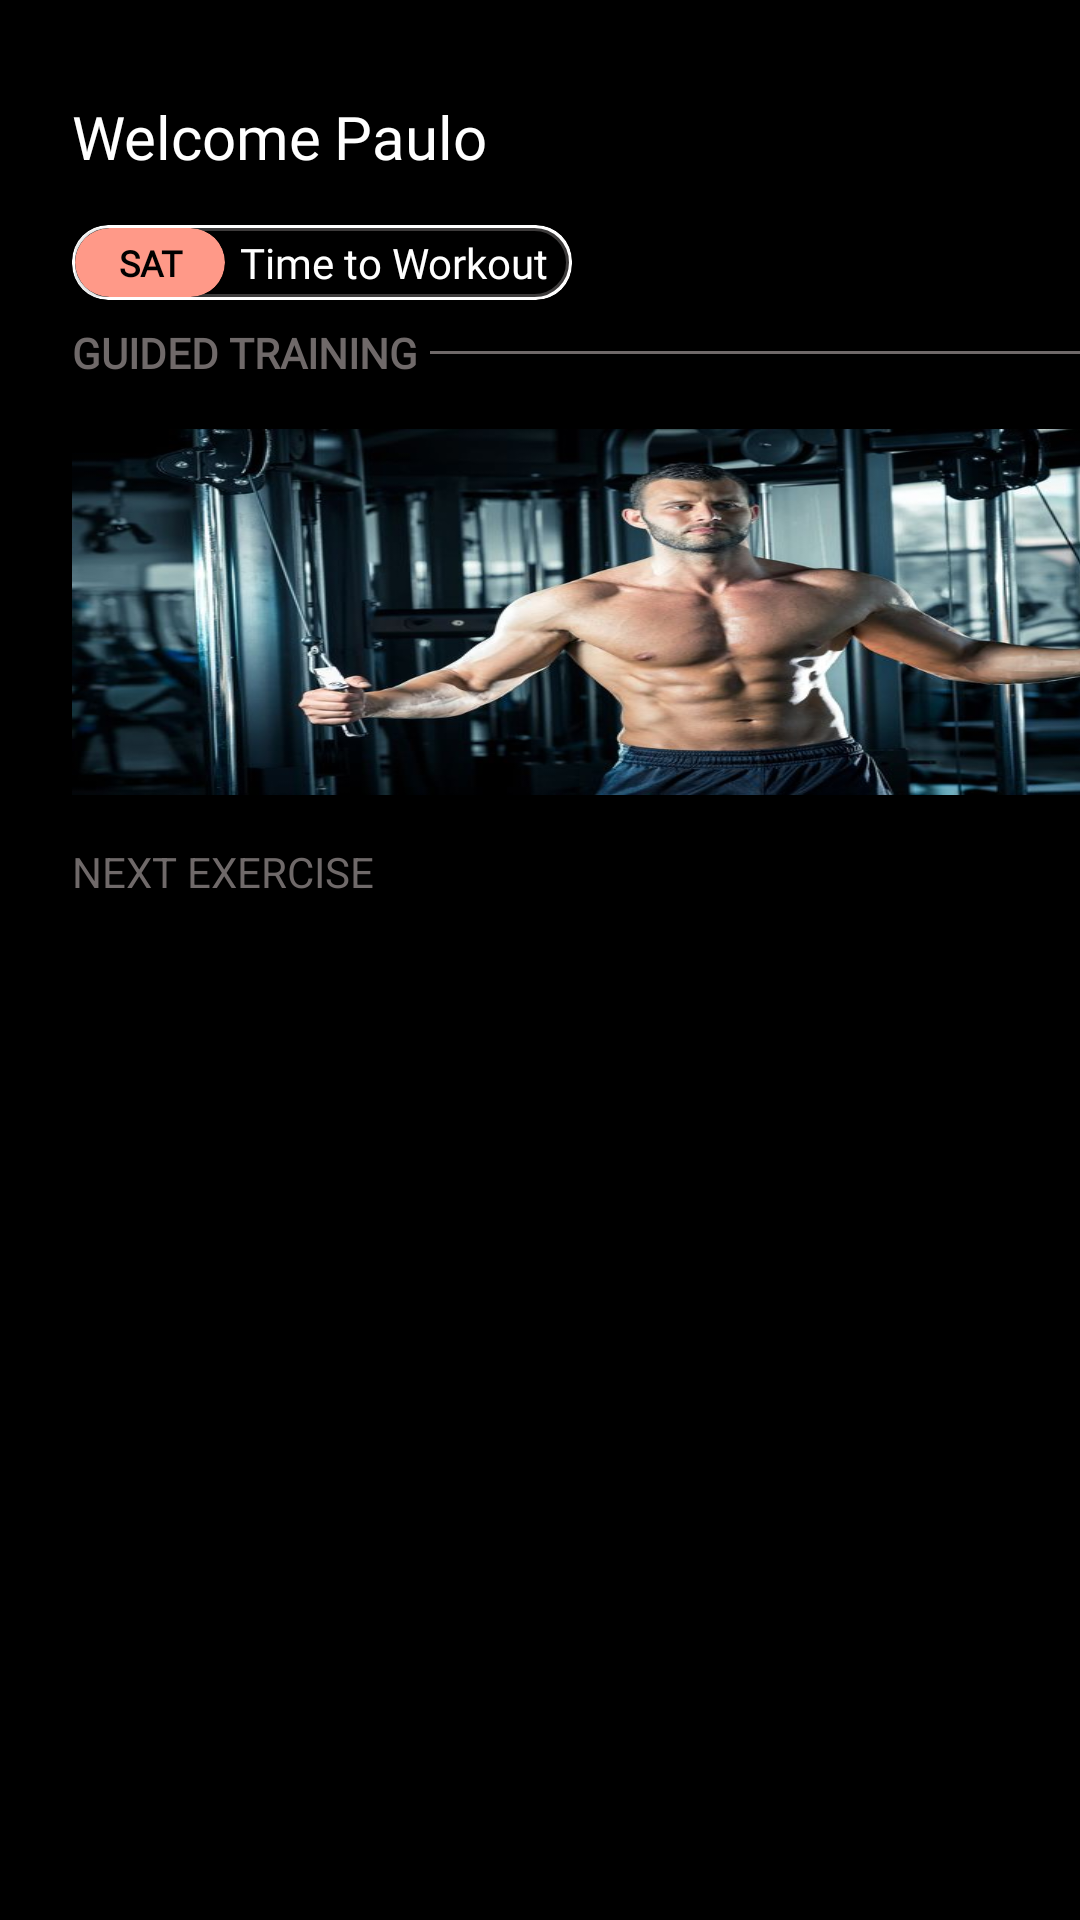

Layout XML and referenced resources for this Android screen:
<!-- AndroidManifest.xml: application theme Theme.AppCompat.DayNight.NoActionBar -->
<!-- res/layout/frag_home.xml -->
<?xml version="1.0" encoding="utf-8"?>
<FrameLayout

    xmlns:android="http://schemas.android.com/apk/res/android"
    xmlns:tools="http://schemas.android.com/tools"
    android:layout_width="match_parent"
    android:layout_height="match_parent"
    xmlns:app="http://schemas.android.com/apk/res-auto"
    android:background="@color/black"
    tools:context=".fragments.Home">


    <androidx.constraintlayout.widget.ConstraintLayout
        android:layout_width="match_parent"
        android:layout_height="match_parent">

        <TextView
            android:id="@+id/displayTitle"
            android:layout_width="wrap_content"
            android:layout_height="wrap_content"
            android:layout_marginTop="16dp"
            android:text="NEXT EXERCISE"
            android:textColor="@color/whitegray"
            android:textSize="14sp"
            app:layout_constraintStart_toStartOf="@+id/ivProgram"
            app:layout_constraintTop_toBottomOf="@+id/ivProgram" />

        <TextView
            android:id="@+id/displayCurrentProgram"
            android:layout_width="wrap_content"
            android:layout_height="wrap_content"
            android:layout_marginTop="8dp"
            android:fontFamily="@font/actor"
            android:text="GUIDED TRAINING"
            android:textColor="@color/whitegray"
            android:textSize="14sp"
            android:textStyle="bold"
            app:layout_constraintStart_toStartOf="@+id/cardView7"
            app:layout_constraintTop_toBottomOf="@+id/cardView7" />

        <TextView
            android:id="@+id/textView8"
            android:layout_width="wrap_content"
            android:layout_height="wrap_content"
            android:layout_marginStart="24dp"
            android:layout_marginTop="32dp"
            android:fontFamily="@font/amaranth"
            android:text="Welcome"
            android:textColor="@color/white"
            android:textSize="20sp"
            app:layout_constraintStart_toStartOf="parent"
            app:layout_constraintTop_toTopOf="parent" />

        <TextView
            android:id="@+id/textView19"
            android:layout_width="280dp"
            android:layout_height="1dp"
            android:layout_marginStart="4dp"
            android:background="@color/whitegray"
            android:textColor="@color/whitegray"
            app:layout_constraintBottom_toBottomOf="@+id/displayCurrentProgram"
            app:layout_constraintStart_toEndOf="@+id/displayCurrentProgram"
            app:layout_constraintTop_toTopOf="@+id/displayCurrentProgram" />

        <ImageView
            android:id="@+id/ivProgram"
            android:layout_width="370dp"
            android:layout_height="122dp"
            android:layout_marginStart="24dp"
            android:layout_marginTop="16dp"
            android:layout_marginEnd="24dp"
            android:layout_marginBottom="16dp"
            android:scaleType="fitXY"
            android:src="@drawable/bg_home"
            app:layout_constraintBottom_toTopOf="@+id/displayTitle"
            app:layout_constraintEnd_toEndOf="parent"
            app:layout_constraintHorizontal_bias="0.0"
            app:layout_constraintStart_toStartOf="parent"
            app:layout_constraintTop_toBottomOf="@+id/displayCurrentProgram" />

        <TextView
            android:id="@+id/textView13"
            android:layout_width="wrap_content"
            android:layout_height="wrap_content"
            android:layout_marginStart="4dp"
            android:fontFamily="@font/amaranth"
            android:text="Paulo"
            android:textColor="@color/white"
            android:textSize="20sp"
            app:layout_constraintBottom_toBottomOf="@+id/textView8"
            app:layout_constraintStart_toEndOf="@+id/textView8"
            app:layout_constraintTop_toTopOf="parent"
            app:layout_constraintVertical_bias="1.0" />

        <androidx.cardview.widget.CardView
            android:id="@+id/cardView7"
            android:layout_width="wrap_content"
            android:layout_height="wrap_content"
            android:layout_marginTop="16dp"
            android:background="@drawable/bg_cv_clack"
            app:cardCornerRadius="12dp"
            app:layout_constraintStart_toStartOf="@+id/textView8"
            app:layout_constraintTop_toBottomOf="@+id/textView8">

            <androidx.constraintlayout.widget.ConstraintLayout
                android:layout_width="match_parent"
                android:layout_height="match_parent"
                android:layout_margin="1dp"
                android:background="@drawable/bg_cv_clack">

                <TextView
                    android:id="@+id/dayStatus"
                    android:layout_width="wrap_content"
                    android:layout_height="wrap_content"
                    android:layout_marginStart="5dp"
                    android:layout_marginTop="2dp"
                    android:layout_marginEnd="7dp"
                    android:layout_marginBottom="2dp"
                    android:fontFamily="@font/allerta"
                    android:text="Time to Workout"
                    android:textColor="@color/white"
                    app:layout_constraintBottom_toBottomOf="parent"
                    app:layout_constraintEnd_toEndOf="parent"
                    app:layout_constraintHorizontal_bias="0.0"
                    app:layout_constraintStart_toEndOf="@+id/cardView6"
                    app:layout_constraintTop_toTopOf="parent"
                    app:layout_constraintVertical_bias="0.0" />

                <androidx.cardview.widget.CardView
                    android:id="@+id/cardView6"
                    android:layout_width="50dp"
                    android:layout_height="23dp"
                    android:backgroundTint="@color/light_orange"
                    android:textAlignment="center"
                    app:cardCornerRadius="12dp"
                    app:layout_constraintBottom_toBottomOf="parent"
                    app:layout_constraintStart_toStartOf="parent"
                    app:layout_constraintTop_toTopOf="parent">

                    <androidx.constraintlayout.widget.ConstraintLayout
                        android:layout_width="match_parent"
                        android:layout_height="match_parent">

                        <TextView
                            android:id="@+id/displayDate"

                            android:layout_width="match_parent"
                            android:layout_height="wrap_content"
                            android:layout_marginTop="2dp"
                            android:layout_marginBottom="2dp"
                            android:fontFamily="@font/poppins"
                            android:text="SAT"
                            android:textAlignment="center"
                            android:textColor="@color/black"
                            android:textSize="12sp"
                            android:textStyle="bold"
                            app:layout_constraintBottom_toBottomOf="parent"
                            app:layout_constraintEnd_toEndOf="parent"
                            app:layout_constraintStart_toStartOf="parent"
                            app:layout_constraintTop_toTopOf="parent" />
                    </androidx.constraintlayout.widget.ConstraintLayout>

                </androidx.cardview.widget.CardView>
            </androidx.constraintlayout.widget.ConstraintLayout>

        </androidx.cardview.widget.CardView>

        <androidx.recyclerview.widget.RecyclerView
            android:id="@+id/rcHome"
            android:backgroundTint="@color/black"
            android:layout_width="match_parent"
            android:layout_height="400dp"
            android:layout_marginStart="24dp"
            android:layout_marginTop="24dp"
            android:layout_marginEnd="24dp"
            android:background="@color/whitegray"
            app:layout_constraintBottom_toBottomOf="parent"
            app:layout_constraintEnd_toEndOf="parent"
            app:layout_constraintHorizontal_bias="0.0"
            app:layout_constraintStart_toStartOf="parent"
            app:layout_constraintTop_toBottomOf="@+id/displayTitle"
            app:layout_constraintVertical_bias="0.0" />

    </androidx.constraintlayout.widget.ConstraintLayout>
</FrameLayout>
<!-- resources referenced by this layout -->
<resources>
  <color name="black">#000000</color>
  <color name="light_orange">#FF9988</color>
  <color name="white">#FFFFFFFF</color>
  <color name="whitegray">#6F6969</color>
  <!-- drawable bg_cv_clack (drawable) -->
  <?xml version="1.0" encoding="utf-8"?>
  
  <shape xmlns:android="http://schemas.android.com/apk/res/android"
  
      android:shape="rectangle">
      <corners android:radius="12dp"/>
      <solid android:color="@color/black"/>
      <stroke android:color="@color/darkgray" android:width="1dp"/>
  
  </shape>
  <!-- drawable bg_home: png bitmap (drawable, 783599 bytes) -->
  <color name="darkgray">#3D3B3B</color>
</resources>
